Photos from the image-classification dataset "1 Sweet Pumpkin Dataset" in the GitHub repository shahriar218/Machine-Learning. Its 5 classes are: downy mildew disease of sweet pumpkin, fresh leaf of sweet pumpkin, leaf curl disease of sweet pumpkin, mosaic disease of sweet pumpkin, sweet pumpkin red beetle.

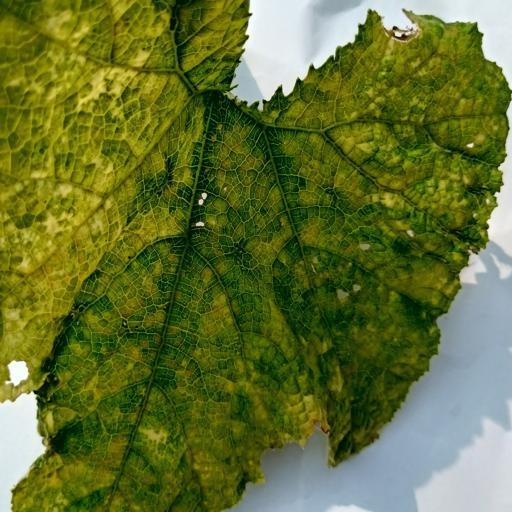
Label: mosaic disease of sweet pumpkin

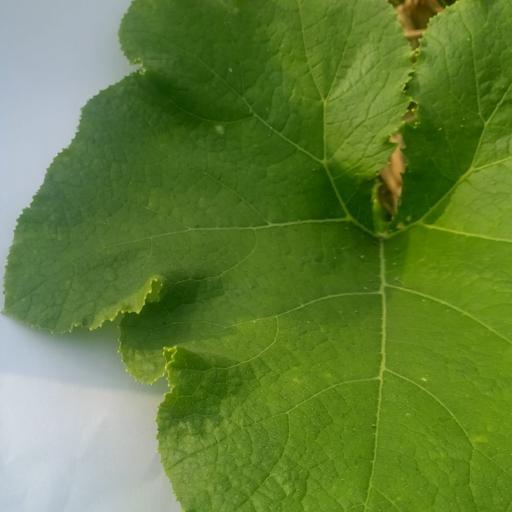
Label: fresh leaf of sweet pumpkin

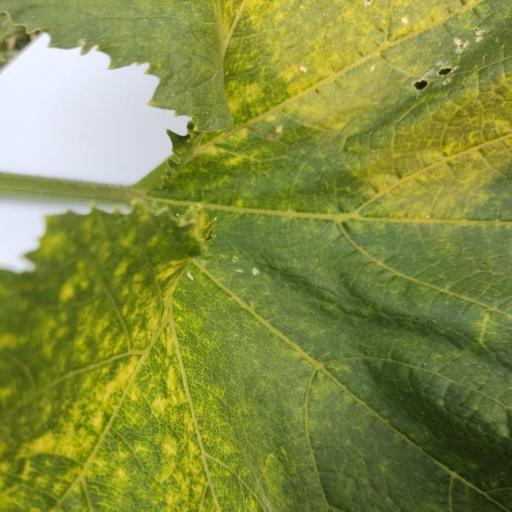
Label: sweet pumpkin red beetle

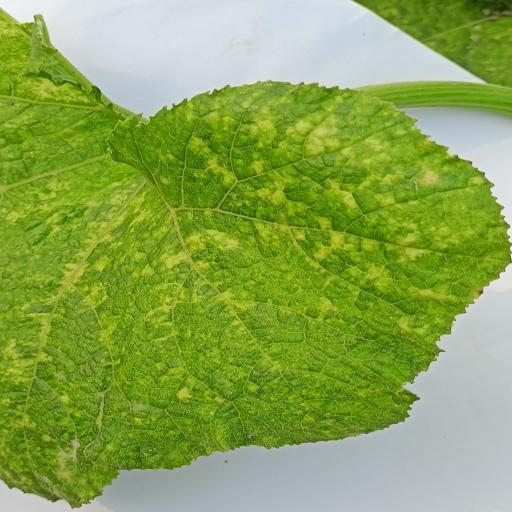
Label: sweet pumpkin red beetle

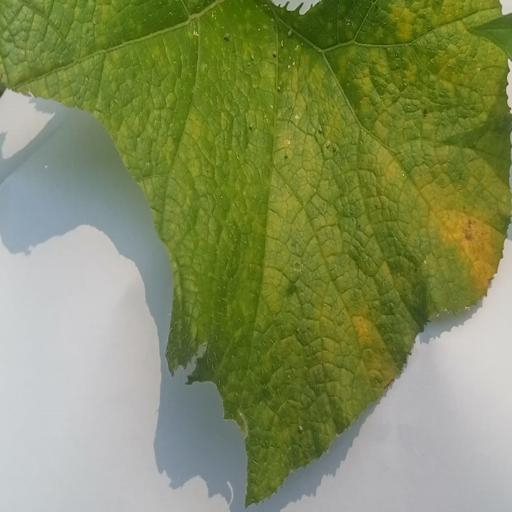
Label: downy mildew disease of sweet pumpkin

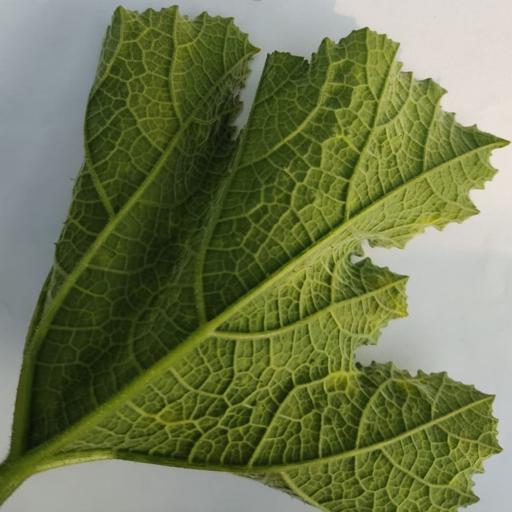
Label: leaf curl disease of sweet pumpkin
